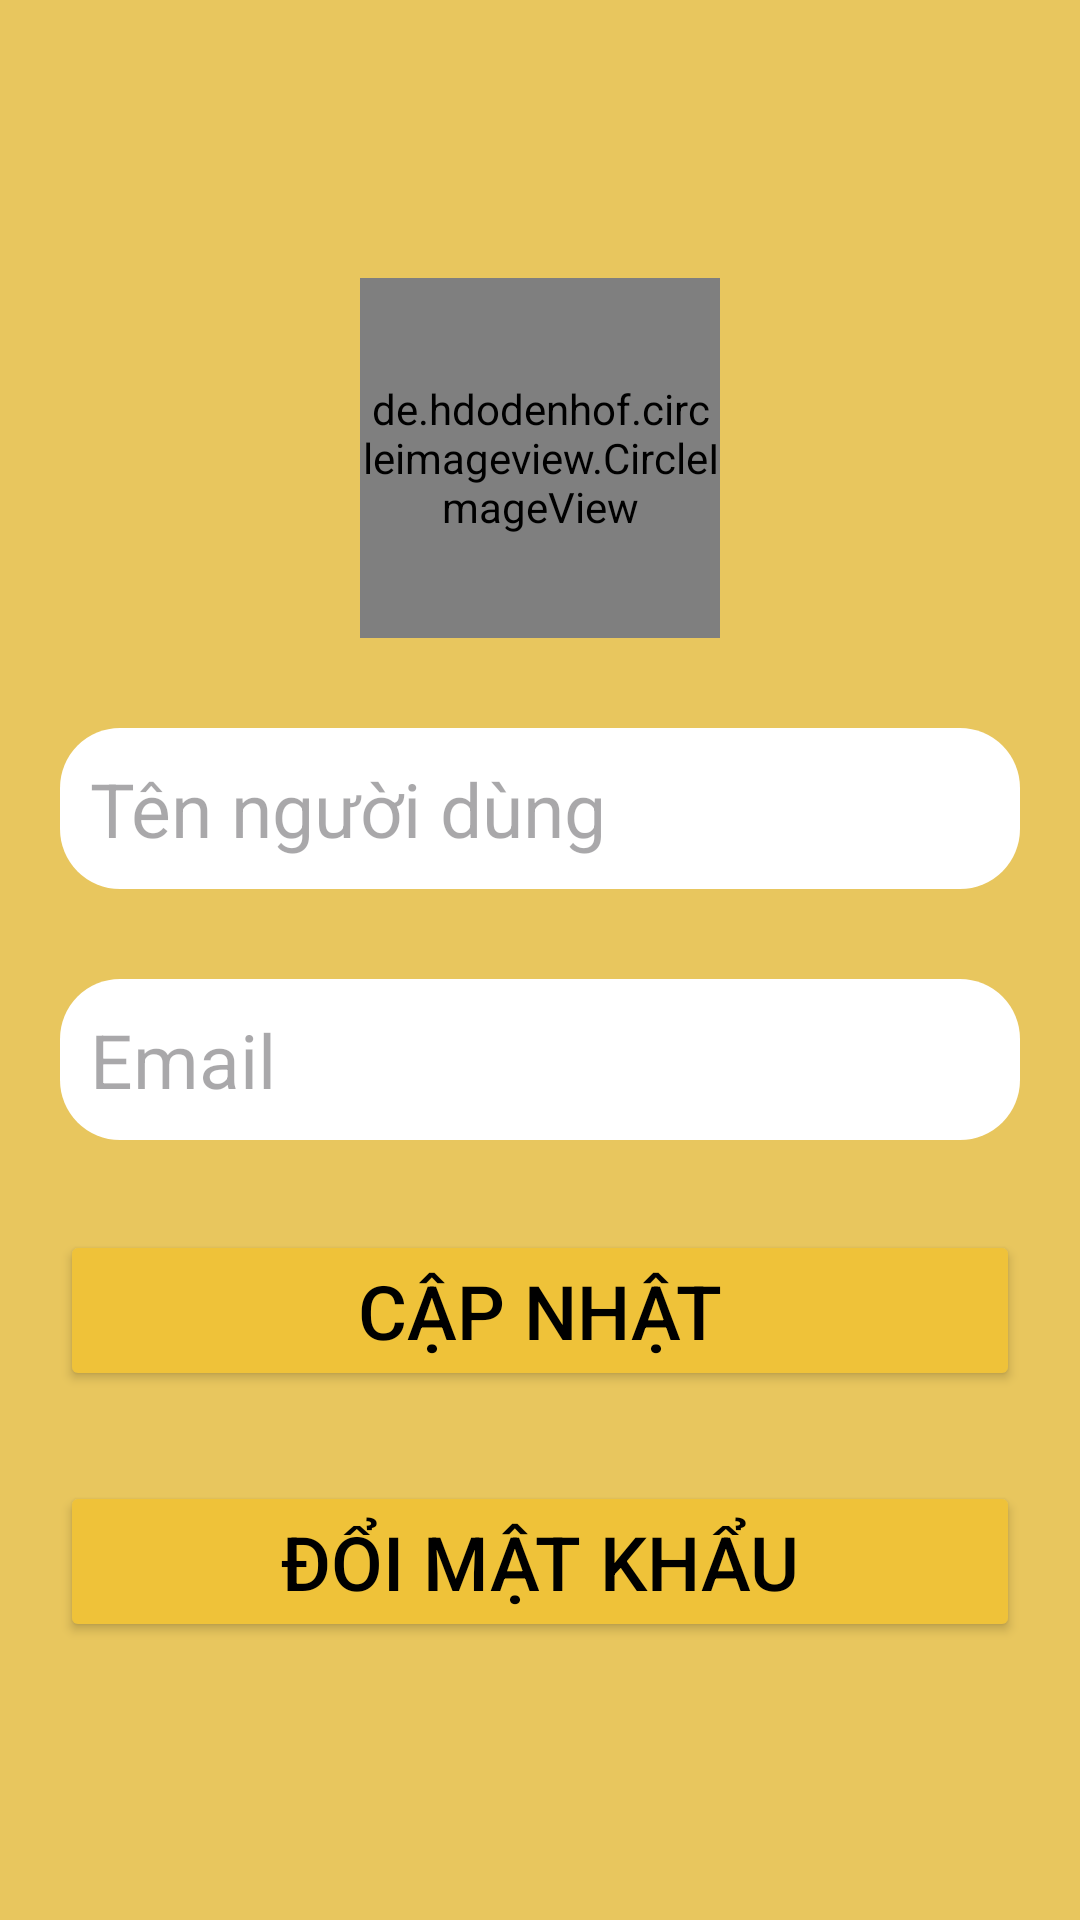

Write the Android layout XML for this screen, with the resource values it uses.
<!-- AndroidManifest.xml: application theme Theme.FTA -->
<!-- res/layout/fragment_profile.xml -->
<?xml version="1.0" encoding="utf-8"?>
<LinearLayout xmlns:android="http://schemas.android.com/apk/res/android"
    xmlns:tools="http://schemas.android.com/tools"
    android:layout_width="match_parent"
    android:layout_height="match_parent"
    android:orientation="vertical"
    android:padding="20dp"
    android:gravity="center"
    android:background="@color/mauphu"
    tools:context=".Fragment.ProfileFragment">

    <de.hdodenhof.circleimageview.CircleImageView
        android:id="@+id/img_avatar"
        android:layout_width="120dp"
        android:layout_height="120dp"
        android:src="@drawable/avatar_default"/>

    <EditText
        android:id="@+id/edtFullname"
        android:layout_width="match_parent"
        android:layout_height="wrap_content"
        android:padding="10dp"
        android:layout_marginTop="30dp"
        android:textSize="25sp"
        android:background="@drawable/vienedt"
        android:hint="Tên người dùng"/>

    <EditText
        android:id="@+id/edtFullEmail"
        android:layout_width="match_parent"
        android:layout_height="wrap_content"
        android:background="@drawable/vienedt"
        android:padding="10dp"
        android:layout_marginTop="30dp"
        android:textSize="25sp"
        android:hint="Email"/>

    <Button
        android:id="@+id/btnupdate"
        android:layout_width="match_parent"
        android:layout_height="wrap_content"
        android:layout_marginTop="30dp"
        android:backgroundTint="@color/mauchinh"
        android:textColor="@color/black"
        android:textSize="25sp"
        android:text="Cập nhật"/>

    <Button
        android:id="@+id/btnchangeps"
        android:layout_width="match_parent"
        android:layout_height="wrap_content"
        android:layout_marginTop="30dp"
        android:backgroundTint="@color/mauchinh"
        android:textColor="@color/black"
        android:textSize="25sp"
        android:text="Đổi Mật Khẩu"/>

</LinearLayout>
<!-- resources referenced by this layout -->
<resources>
  <color name="black">#FF000000</color>
  <color name="mauchinh">#EFC239</color>
  <color name="mauphu">#E8C65E</color>
  <!-- drawable avatar_default: png bitmap (drawable, 170911 bytes) -->
  <!-- drawable vienedt (drawable) -->
  <?xml version="1.0" encoding="utf-8"?>
  <selector xmlns:android="http://schemas.android.com/apk/res/android">
      <item>
          <shape android:shape="rectangle" >
              <corners android:radius="20dp"/>
              <solid android:color="@color/white" />
          </shape>
      </item>
  </selector>
  <style name="Theme.FTA" parent="Base.Theme.FTA" />
  <color name="white">#FFFFFFFF</color>
  <style name="Base.Theme.FTA" parent="Theme.Material3.DayNight.NoActionBar">
          
          
      </style>
</resources>
